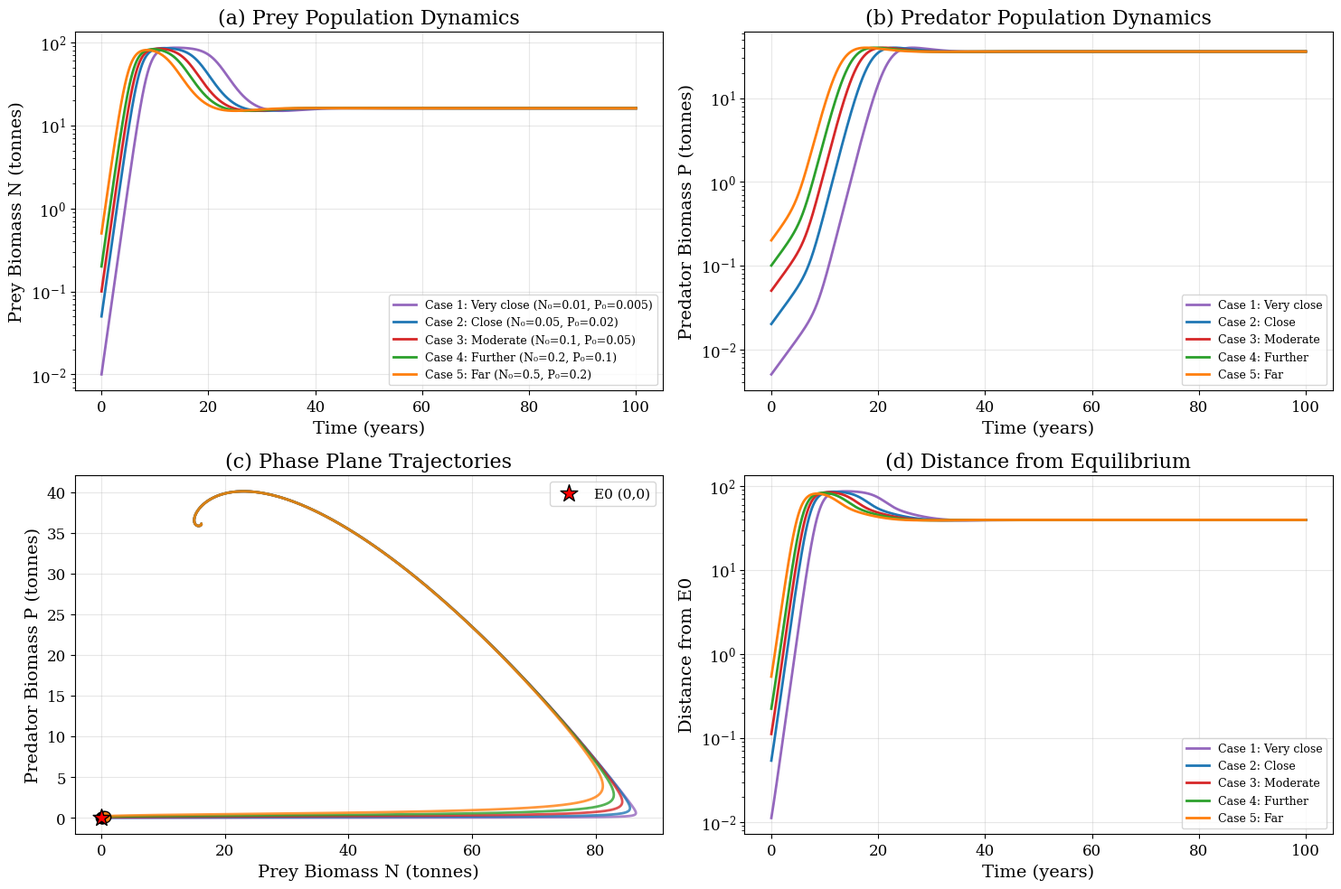
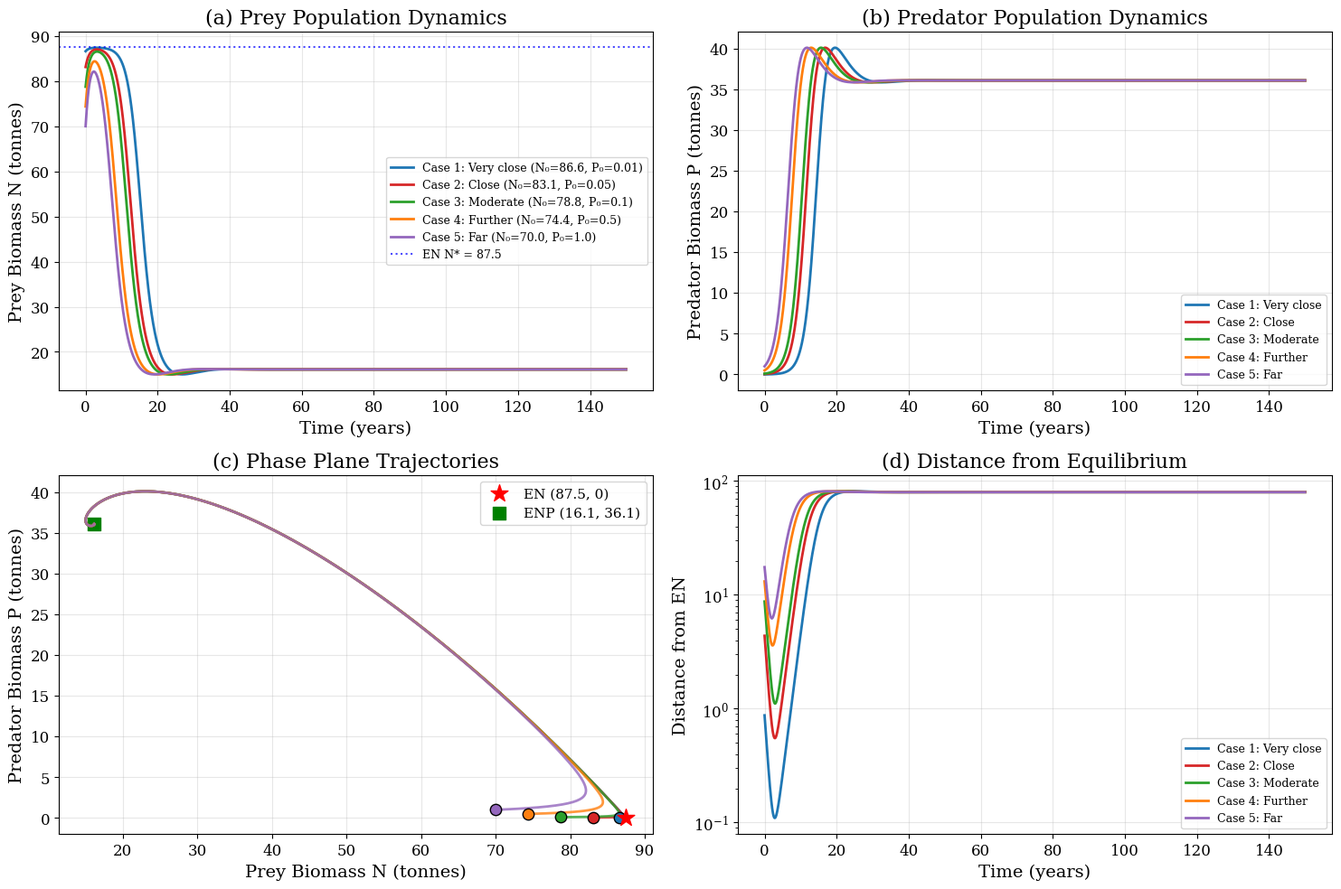
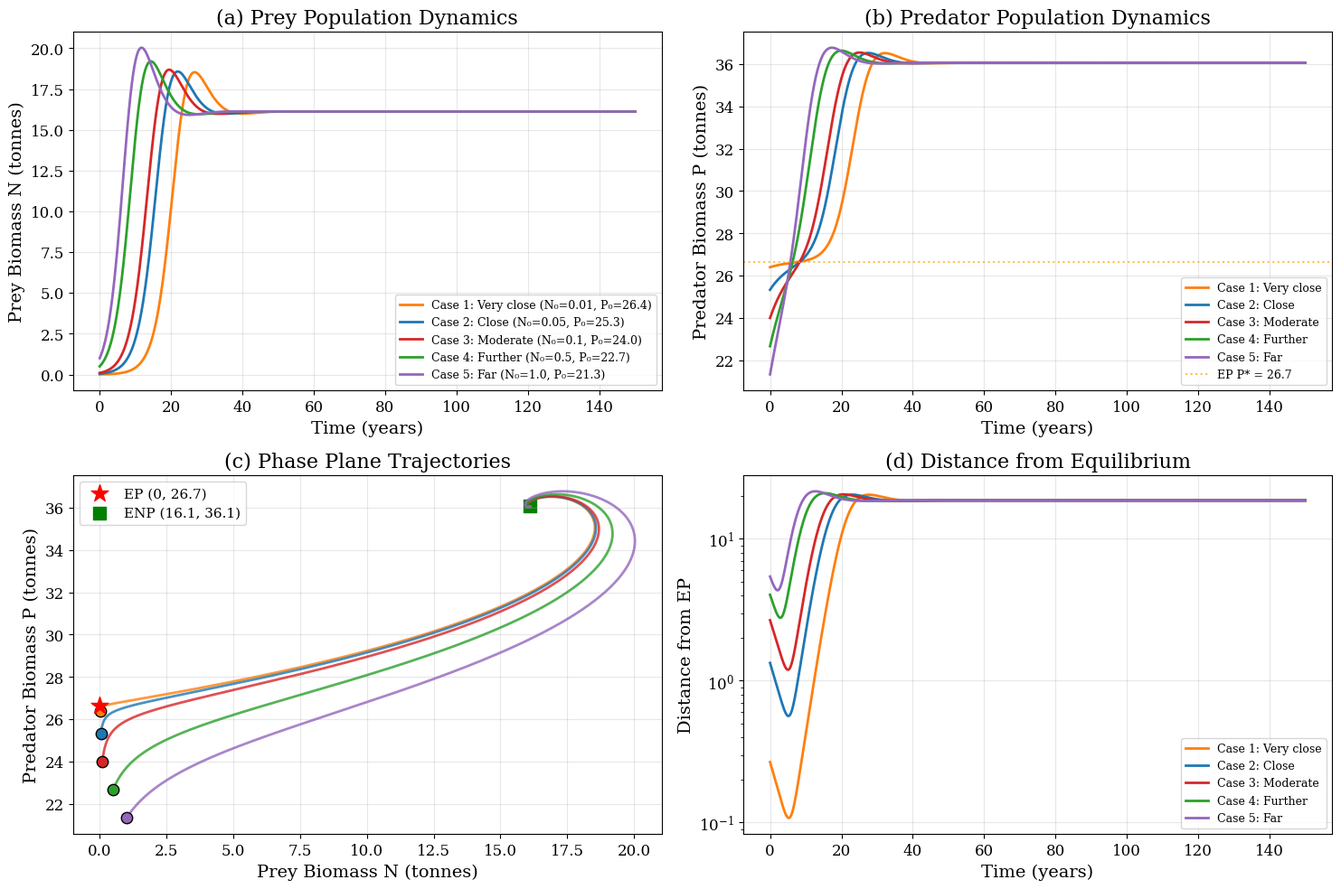
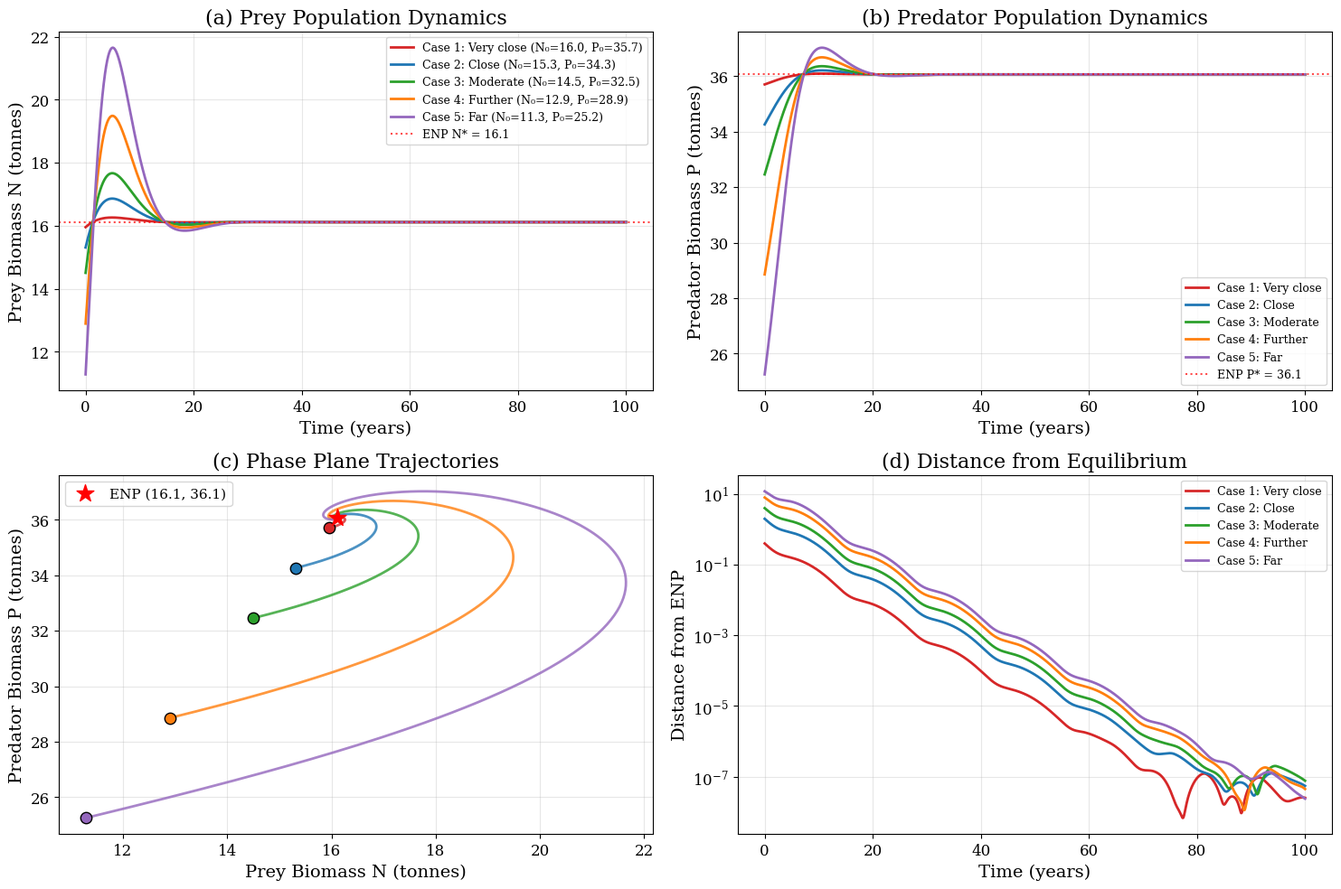
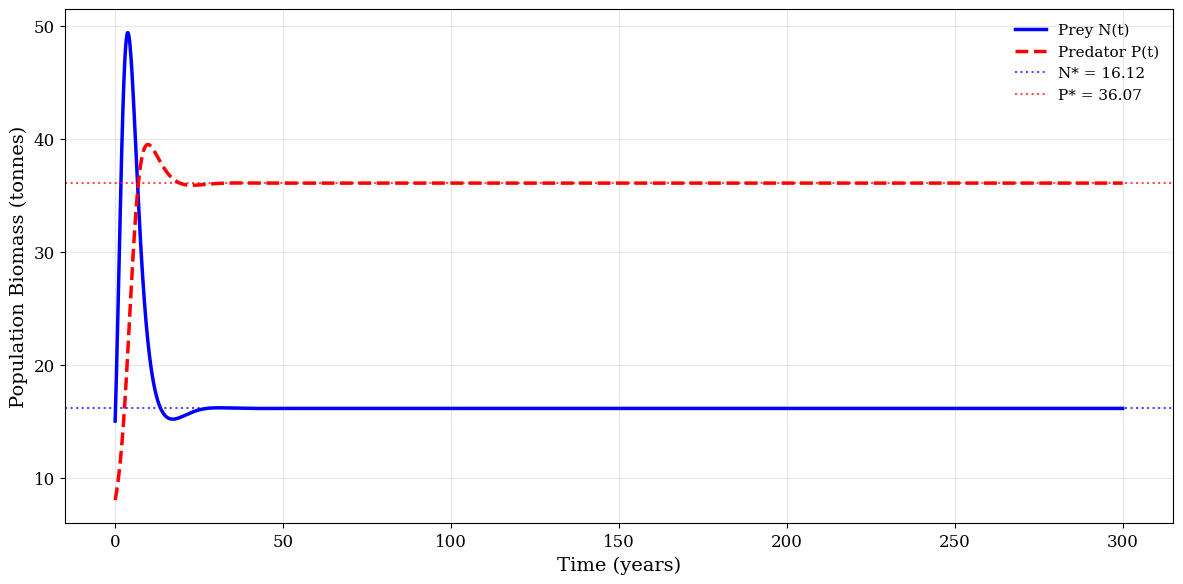
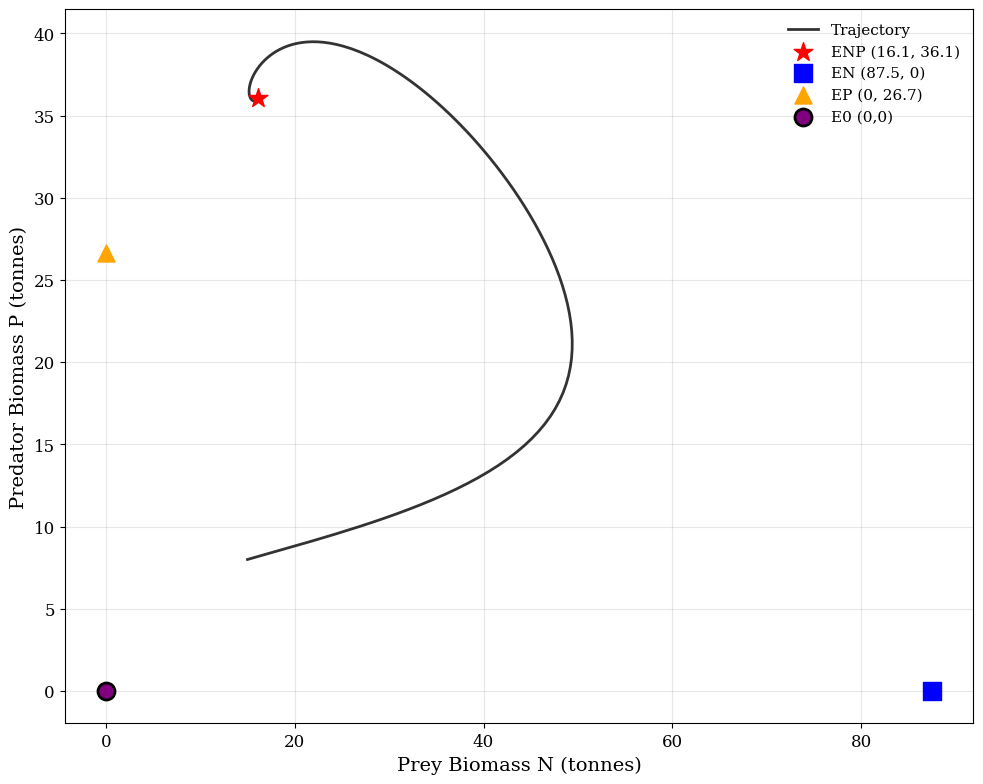
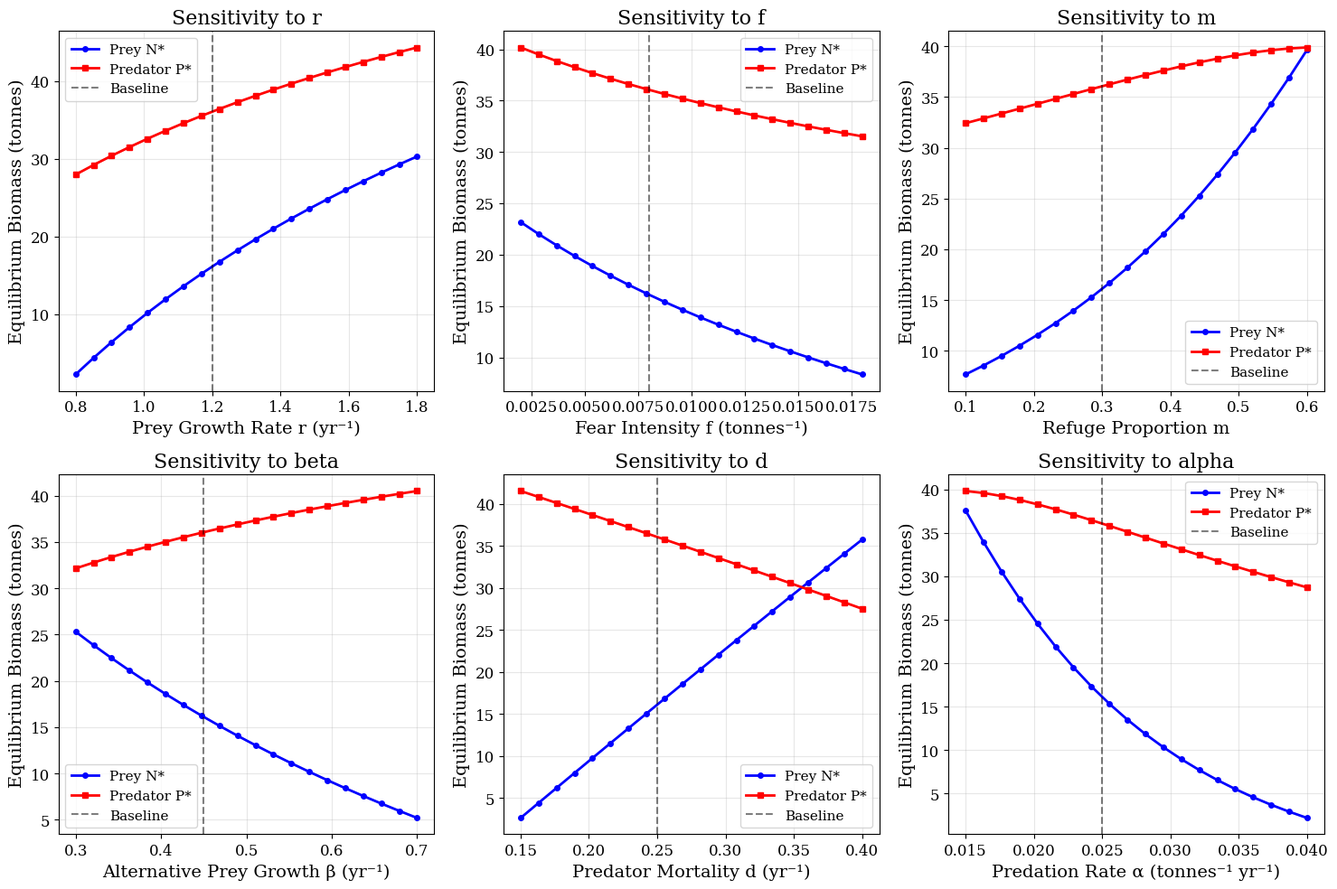
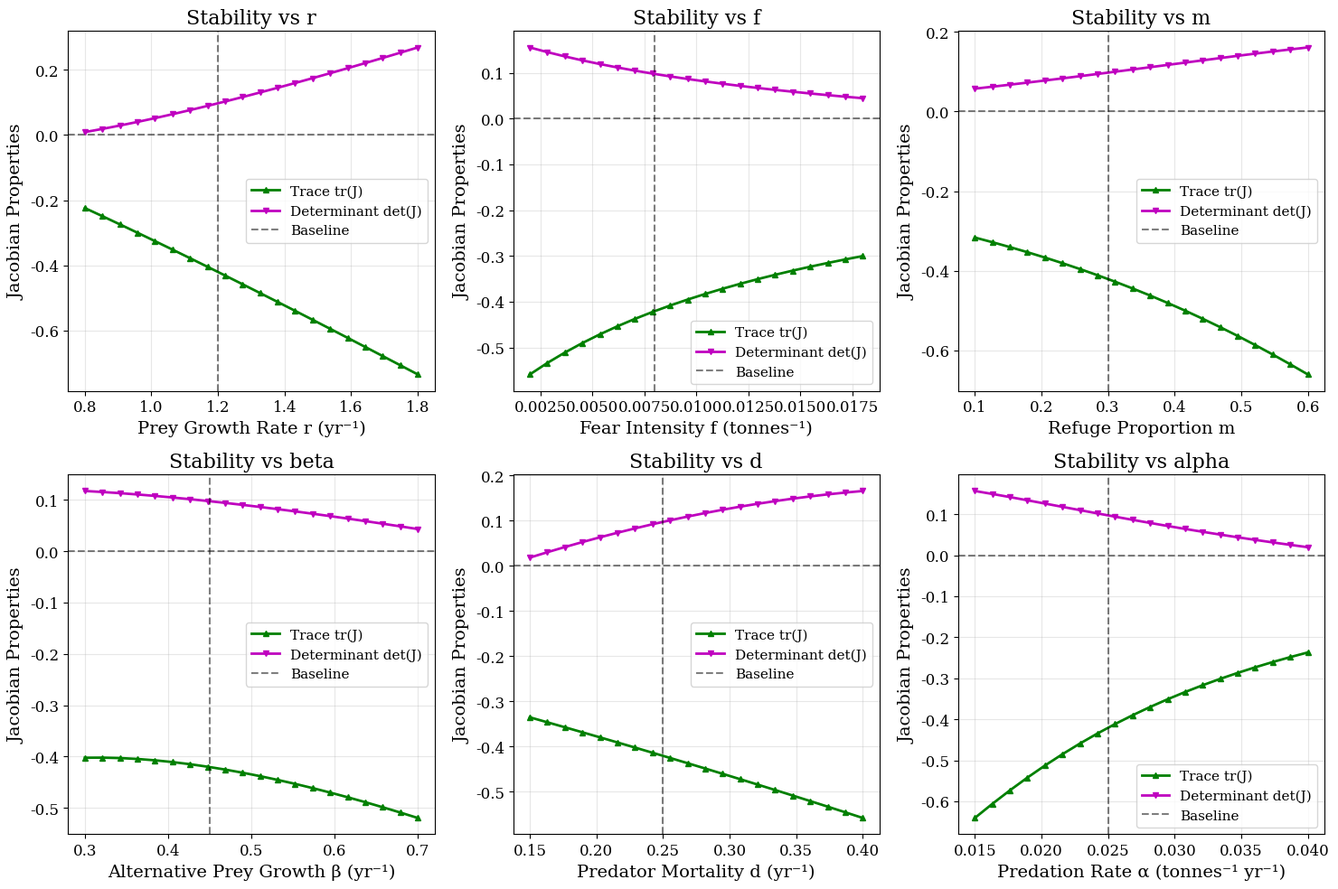

Recreate these plots in Python, in order. (Note: this script raises an exception after producing the figures.)
# =============================================================================
# COMPLETE ECOLOGICAL DYNAMICS AND STABILITY ANALYSIS
# Blackspot Seabream (N) vs Portuguese Dogfish (P)
# With FEAR effect, PREY REFUGE, and ALTERNATIVE RESOURCES
#
# This code calculates:
#   1. All 4 equilibria (E0, EN, EP, ENP)
#   2. Jacobian and stability for each equilibrium
#   3. Time series curves for EACH equilibrium point (E0, EN, EP, ENP)
#   4. Sensitivity tables for ALL parameters (Low, Medium, High values)
#   5. Phase plane and nullcline figures
#   6. Sensitivity of coexistence equilibrium to key parameters
#   7. Trace & determinant sensitivity analysis
#   8. Exports all results to Excel
# =============================================================================

import numpy as np
import matplotlib.pyplot as plt
from scipy.integrate import solve_ivp
from scipy.optimize import brentq
import pandas as pd
import warnings
warnings.filterwarnings('ignore')

# =============================================================================
# PLOT STYLE SETTINGS
# =============================================================================
plt.rcParams.update({
    "font.family": "serif",
    "font.size": 12,
    "axes.labelsize": 14,
    "axes.titlesize": 16,
    "legend.fontsize": 11,
    "figure.dpi": 150,
    "savefig.dpi": 300,
    "savefig.bbox": "tight"
})

# Color schemes
COLORS = {
    'prey': '#1f77b4',
    'predator': '#d62728',
    'null_prey': '#2ca02c',
    'null_pred': '#ff7f0e',
    'E0': '#9467bd',
    'EN': '#1f77b4',
    'EP': '#ff7f0e',
    'ENP': '#d62728',
    'trajectory': 'black'
}

print("=" * 80)
print("COMPLETE ECOLOGICAL ANALYSIS")
print("Blackspot Seabream (N) vs Portuguese Dogfish (P)")
print("=" * 80)

# =============================================================================
# SECTION 1: MODEL DEFINITION
# =============================================================================
def model_equations(t, state, params):
    """
    dN/dt = rN/(1+fP)*(1-N/K) - α(1-m)NP - γN
    dP/dt = eα(1-m)NP + βP(1-P/Kp) - dP
    """
    N, P = state
    N = max(N, 1e-8)
    P = max(P, 1e-8)

    r = params['r']; K = params['K']; f = params['f']
    alpha = params['alpha']; m = params['m']; gamma = params['gamma']
    e = params['e']; beta = params['beta']; Kp = params['Kp']; d = params['d']

    A = alpha * (1 - m)
    fear_term = 1 / (1 + f * P)

    dNdt = r * N * fear_term * (1 - N/K) - A * N * P - gamma * N
    dPdt = e * A * N * P + beta * P * (1 - P/Kp) - d * P

    return [dNdt, dPdt]

# =============================================================================
# SECTION 2: BASELINE PARAMETERS (YOUR VALUES)
# =============================================================================
baseline_params = {
    'r': 1.2,           # Prey growth rate (yr⁻¹)
    'K': 100.0,         # Prey carrying capacity (tonnes)
    'gamma': 0.15,      # Prey background mortality (yr⁻¹)
    'alpha': 0.025,     # Predation rate (tonnes⁻¹ yr⁻¹)
    'm': 0.3,           # Refuge proportion
    'f': 0.008,         # Fear intensity (tonnes⁻¹)
    'e': 0.25,          # Conversion efficiency
    'beta': 0.45,       # Alternative prey growth rate (yr⁻¹)
    'Kp': 60.0,         # Alternative prey carrying capacity (tonnes)
    'd': 0.25           # Predator mortality (yr⁻¹)
}

print("\n" + "-" * 50)
print("BASELINE PARAMETERS (YOUR VALUES)")
print("-" * 50)
for key, val in baseline_params.items():
    print(f"   {key:8s} = {val}")

# =============================================================================
# SECTION 3: PARAMETER SETS (LOW, MEDIUM, HIGH) - USING YOUR VALUES AS MEDIUM
# =============================================================================
parameter_sets = {
    'r': {'Low': 0.9, 'Medium': 1.2, 'High': 1.6, 'label': 'Prey Growth Rate r'},
    'K': {'Low': 70, 'Medium': 100, 'High': 130, 'label': 'Prey Carrying Capacity K'},
    'gamma': {'Low': 0.08, 'Medium': 0.15, 'High': 0.25, 'label': 'Prey Mortality γ'},
    'alpha': {'Low': 0.015, 'Medium': 0.025, 'High': 0.035, 'label': 'Predation Rate α'},
    'm': {'Low': 0.15, 'Medium': 0.30, 'High': 0.50, 'label': 'Refuge Proportion m'},
    'f': {'Low': 0.003, 'Medium': 0.008, 'High': 0.015, 'label': 'Fear Intensity f'},
    'e': {'Low': 0.15, 'Medium': 0.25, 'High': 0.40, 'label': 'Conversion Efficiency e'},
    'beta': {'Low': 0.30, 'Medium': 0.45, 'High': 0.60, 'label': 'Alt Prey Growth β'},
    'Kp': {'Low': 40, 'Medium': 60, 'High': 80, 'label': 'Alt Prey Carrying Capacity Kp'},
    'd': {'Low': 0.18, 'Medium': 0.25, 'High': 0.35, 'label': 'Predator Mortality d'}
}

# =============================================================================
# SECTION 4: EQUILIBRIUM CALCULATIONS
# =============================================================================
def compute_E0():
    """Trivial equilibrium (0,0)"""
    return np.array([0.0, 0.0])

def compute_EN(params):
    """Prey-only equilibrium (N0, 0)"""
    r = params['r']; K = params['K']; gamma = params['gamma']
    if r > gamma:
        N0 = K * (1 - gamma/r)
        return np.array([N0, 0.0])
    return None

def compute_EP(params):
    """Predator-only equilibrium (0, P0)"""
    beta = params['beta']; Kp = params['Kp']; d = params['d']
    if beta > d:
        P0 = Kp * (1 - d/beta)
        return np.array([0.0, P0])
    return None

def compute_ENP(params):
    """
    Coexistence equilibrium (N*, P*)
    Solves: A P^2 + (B+D) P + C = 0
    """
    r = params['r']; K = params['K']; f = params['f']
    alpha = params['alpha']; m = params['m']; gamma = params['gamma']
    e = params['e']; beta = params['beta']; Kp = params['Kp']; d = params['d']

    A_coef = e * K * f * alpha**2 * (1-m)**2
    B_coef = e * K * alpha * (1-m) * (alpha*(1-m) + f*gamma)
    C_coef = r * (d - beta) - e * alpha * (1-m) * K * (r - gamma)
    D_coef = r * beta / Kp

    a_quad = A_coef
    b_quad = B_coef + D_coef
    c_quad = C_coef

    if a_quad == 0 or np.isnan(a_quad):
        return None

    discriminant = b_quad**2 - 4 * a_quad * c_quad

    if discriminant < 0:
        return None

    P_star = (-b_quad + np.sqrt(discriminant)) / (2 * a_quad)
    if P_star <= 0:
        P_star = (-b_quad - np.sqrt(discriminant)) / (2 * a_quad)

    if P_star <= 0:
        return None

    denominator = e * alpha * (1-m)
    if denominator <= 0:
        return None

    N_star = (d - beta + (beta/Kp) * P_star) / denominator

    if N_star <= 0 or N_star > K * 1.2:
        return None

    return np.array([N_star, P_star])

# =============================================================================
# SECTION 5: JACOBIAN AND STABILITY ANALYSIS
# =============================================================================
def jacobian_matrix(N, P, params):
    """Full Jacobian matrix"""
    r = params['r']; K = params['K']; f = params['f']
    alpha = params['alpha']; m = params['m']; gamma = params['gamma']
    e = params['e']; beta = params['beta']; Kp = params['Kp']; d = params['d']

    A = alpha * (1 - m)
    fear_factor = 1 + f * P

    J11 = r / fear_factor * (1 - 2*N/K) - A * P - gamma
    J12 = -r * f * N / (fear_factor**2) * (1 - N/K) - A * N
    J21 = e * A * P
    J22 = e * A * N + beta * (1 - 2*P/Kp) - d

    return np.array([[J11, J12], [J21, J22]])

def stability_analysis(N, P, params, label=""):
    """Compute and return stability properties"""
    J = jacobian_matrix(N, P, params)
    trace = np.trace(J)
    det = np.linalg.det(J)
    eigenvalues = np.linalg.eigvals(J)

    if trace < 0 and det > 0:
        if trace**2 - 4*det < 0:
            classification = "Stable Focus"
        else:
            classification = "Stable Node"
    elif trace > 0 and det > 0:
        classification = "Unstable Node"
    elif det < 0:
        classification = "Saddle (Unstable)"
    else:
        classification = "Center/Bifurcation"

    return {
        'equilibrium': label,
        'N': N,
        'P': P,
        'trace': trace,
        'det': det,
        'λ1': eigenvalues[0],
        'λ2': eigenvalues[1],
        'classification': classification,
        'stable': (trace < 0 and det > 0)
    }

# =============================================================================
# SECTION 6: COMPUTE ALL EQUILIBRIA FOR BASELINE
# =============================================================================
E0 = compute_E0()
EN = compute_EN(baseline_params)
EP = compute_EP(baseline_params)
ENP = compute_ENP(baseline_params)

print("\n" + "=" * 60)
print("EQUILIBRIUM POINTS (YOUR PARAMETER VALUES)")
print("=" * 60)
print(f"E0 (Trivial):              ({E0[0]:.4f}, {E0[1]:.4f})")
if EN is not None:
    print(f"EN (Prey-only):            ({EN[0]:.4f}, {EN[1]:.4f})")
else:
    print("EN: Not feasible (r <= gamma)")
if EP is not None:
    print(f"EP (Predator-only):        ({EP[0]:.4f}, {EP[1]:.4f})")
else:
    print("EP: Not feasible (beta <= d)")
if ENP is not None:
    print(f"ENP (Coexistence):         ({ENP[0]:.4f}, {ENP[1]:.4f})")
else:
    print("ENP: Not feasible")

# =============================================================================
# SECTION 7: STABILITY ANALYSIS FOR EACH EQUILIBRIUM
# =============================================================================
print("\n" + "=" * 60)
print("STABILITY ANALYSIS (YOUR PARAMETER VALUES)")
print("=" * 60)

stability_results = []

if E0 is not None:
    result = stability_analysis(E0[0], E0[1], baseline_params, "E0")
    stability_results.append(result)
    print(f"\nE0 (0, 0):")
    print(f"  Trace = {result['trace']:.6f}, Det = {result['det']:.6f}")
    print(f"  Eigenvalues: λ1 = {result['λ1']:.6f}, λ2 = {result['λ2']:.6f}")
    print(f"  Classification: {result['classification']}")

if EN is not None:
    result = stability_analysis(EN[0], EN[1], baseline_params, "EN")
    stability_results.append(result)
    print(f"\nEN ({EN[0]:.4f}, 0):")
    print(f"  Trace = {result['trace']:.6f}, Det = {result['det']:.6f}")
    print(f"  Eigenvalues: λ1 = {result['λ1']:.6f}, λ2 = {result['λ2']:.6f}")
    print(f"  Classification: {result['classification']}")

if EP is not None:
    result = stability_analysis(EP[0], EP[1], baseline_params, "EP")
    stability_results.append(result)
    print(f"\nEP (0, {EP[1]:.4f}):")
    print(f"  Trace = {result['trace']:.6f}, Det = {result['det']:.6f}")
    print(f"  Eigenvalues: λ1 = {result['λ1']:.6f}, λ2 = {result['λ2']:.6f}")
    print(f"  Classification: {result['classification']}")

if ENP is not None:
    result = stability_analysis(ENP[0], ENP[1], baseline_params, "ENP")
    stability_results.append(result)
    print(f"\nENP ({ENP[0]:.4f}, {ENP[1]:.4f}):")
    print(f"  Trace = {result['trace']:.6f}, Det = {result['det']:.6f}")
    print(f"  Eigenvalues: λ1 = {result['λ1']:.6f}, λ2 = {result['λ2']:.6f}")
    print(f"  Classification: {result['classification']}")

# =============================================================================
# SECTION 8: SIMULATION FUNCTION
# =============================================================================
def simulate(params, t_span, initial_state, t_eval):
    """Run numerical integration"""
    sol = solve_ivp(
        lambda t, y: model_equations(t, y, params),
        t_span, initial_state, t_eval=t_eval,
        method='RK45', rtol=1e-8, atol=1e-10
    )
    return sol.t, sol.y[0], sol.y[1]

# =============================================================================
# FIGURE 1A: E0 (TRIVIAL EQUILIBRIUM) TIME SERIES CURVES (NO MAIN TITLE)
# =============================================================================
print("\n" + "=" * 60)
print("FIGURE 1A: Simulating E0 (Trivial Equilibrium) Dynamics")
print("=" * 60)

e0_initial_conditions = [
    {'name': 'Case 1: Very close', 'N0': 0.01, 'P0': 0.005, 'color': '#9467bd'},
    {'name': 'Case 2: Close', 'N0': 0.05, 'P0': 0.02, 'color': '#1f77b4'},
    {'name': 'Case 3: Moderate', 'N0': 0.1, 'P0': 0.05, 'color': '#d62728'},
    {'name': 'Case 4: Further', 'N0': 0.2, 'P0': 0.1, 'color': '#2ca02c'},
    {'name': 'Case 5: Far', 'N0': 0.5, 'P0': 0.2, 'color': '#ff7f0e'},
]

t_span_e0 = (0, 100)
t_eval_e0 = np.linspace(0, 100, 2000)

fig, axes = plt.subplots(2, 2, figsize=(15, 10))

ax1 = axes[0, 0]
for ic in e0_initial_conditions:
    t_sim, N_sim, P_sim = simulate(baseline_params, t_span_e0, [ic['N0'], ic['P0']], t_eval_e0)
    ax1.plot(t_sim, N_sim, color=ic['color'], linewidth=2, label=f"{ic['name']} (N₀={ic['N0']}, P₀={ic['P0']})")
ax1.set_xlabel('Time (years)')
ax1.set_ylabel('Prey Biomass N (tonnes)')
ax1.set_title('(a) Prey Population Dynamics')
ax1.legend(loc='best', fontsize=9)
ax1.grid(True, alpha=0.3)
ax1.set_yscale('log')

ax2 = axes[0, 1]
for ic in e0_initial_conditions:
    t_sim, N_sim, P_sim = simulate(baseline_params, t_span_e0, [ic['N0'], ic['P0']], t_eval_e0)
    ax2.plot(t_sim, P_sim, color=ic['color'], linewidth=2, label=ic['name'])
ax2.set_xlabel('Time (years)')
ax2.set_ylabel('Predator Biomass P (tonnes)')
ax2.set_title('(b) Predator Population Dynamics')
ax2.legend(loc='best', fontsize=9)
ax2.grid(True, alpha=0.3)
ax2.set_yscale('log')

ax3 = axes[1, 0]
for ic in e0_initial_conditions:
    t_sim, N_sim, P_sim = simulate(baseline_params, t_span_e0, [ic['N0'], ic['P0']], t_eval_e0)
    ax3.plot(N_sim, P_sim, color=ic['color'], linewidth=2, alpha=0.8)
    ax3.scatter(ic['N0'], ic['P0'], color=ic['color'], s=80, zorder=5, edgecolors='black')
ax3.scatter(0, 0, color='red', s=200, marker='*', zorder=10, label='E0 (0,0)', edgecolors='black')
ax3.set_xlabel('Prey Biomass N (tonnes)')
ax3.set_ylabel('Predator Biomass P (tonnes)')
ax3.set_title('(c) Phase Plane Trajectories')
ax3.legend(loc='best')
ax3.grid(True, alpha=0.3)

ax4 = axes[1, 1]
for ic in e0_initial_conditions:
    t_sim, N_sim, P_sim = simulate(baseline_params, t_span_e0, [ic['N0'], ic['P0']], t_eval_e0)
    distance = np.sqrt(N_sim**2 + P_sim**2)
    ax4.plot(t_sim, distance, color=ic['color'], linewidth=2, label=ic['name'])
ax4.set_xlabel('Time (years)')
ax4.set_ylabel('Distance from E0')
ax4.set_title('(d) Distance from Equilibrium')
ax4.legend(loc='best', fontsize=9)
ax4.grid(True, alpha=0.3)
ax4.set_yscale('log')

plt.tight_layout()
plt.savefig("figure1a_e0_timeseries.png", dpi=300)
plt.show()
print("✅ Figure 1A saved: figure1a_e0_timeseries.png")

# =============================================================================
# FIGURE 1B: EN (PREY-ONLY EQUILIBRIUM) TIME SERIES CURVES (NO MAIN TITLE)
# =============================================================================
print("\n" + "=" * 60)
print("FIGURE 1B: Simulating EN (Prey-Only Equilibrium) Dynamics")
print("=" * 60)

N0_val = EN[0] if EN is not None else 87.5

en_initial_conditions = [
    {'name': 'Case 1: Very close', 'N0': N0_val * 0.99, 'P0': 0.01, 'color': '#1f77b4'},
    {'name': 'Case 2: Close', 'N0': N0_val * 0.95, 'P0': 0.05, 'color': '#d62728'},
    {'name': 'Case 3: Moderate', 'N0': N0_val * 0.90, 'P0': 0.10, 'color': '#2ca02c'},
    {'name': 'Case 4: Further', 'N0': N0_val * 0.85, 'P0': 0.50, 'color': '#ff7f0e'},
    {'name': 'Case 5: Far', 'N0': N0_val * 0.80, 'P0': 1.00, 'color': '#9467bd'},
]

t_span_en = (0, 150)
t_eval_en = np.linspace(0, 150, 2000)

fig, axes = plt.subplots(2, 2, figsize=(15, 10))

ax1 = axes[0, 0]
for ic in en_initial_conditions:
    t_sim, N_sim, P_sim = simulate(baseline_params, t_span_en, [ic['N0'], ic['P0']], t_eval_en)
    ax1.plot(t_sim, N_sim, color=ic['color'], linewidth=2, label=f"{ic['name']} (N₀={ic['N0']:.1f}, P₀={ic['P0']})")
ax1.axhline(N0_val, color='blue', linestyle=':', alpha=0.7, label=f'EN N* = {N0_val:.1f}')
ax1.set_xlabel('Time (years)')
ax1.set_ylabel('Prey Biomass N (tonnes)')
ax1.set_title('(a) Prey Population Dynamics')
ax1.legend(loc='best', fontsize=9)
ax1.grid(True, alpha=0.3)

ax2 = axes[0, 1]
for ic in en_initial_conditions:
    t_sim, N_sim, P_sim = simulate(baseline_params, t_span_en, [ic['N0'], ic['P0']], t_eval_en)
    ax2.plot(t_sim, P_sim, color=ic['color'], linewidth=2, label=ic['name'])
ax2.set_xlabel('Time (years)')
ax2.set_ylabel('Predator Biomass P (tonnes)')
ax2.set_title('(b) Predator Population Dynamics')
ax2.legend(loc='best', fontsize=9)
ax2.grid(True, alpha=0.3)

ax3 = axes[1, 0]
for ic in en_initial_conditions:
    t_sim, N_sim, P_sim = simulate(baseline_params, t_span_en, [ic['N0'], ic['P0']], t_eval_en)
    ax3.plot(N_sim, P_sim, color=ic['color'], linewidth=2, alpha=0.8)
    ax3.scatter(ic['N0'], ic['P0'], color=ic['color'], s=80, zorder=5, edgecolors='black')
ax3.scatter(N0_val, 0, color='red', s=200, marker='*', zorder=10, label=f'EN ({N0_val:.1f}, 0)')
if ENP is not None:
    ax3.scatter(ENP[0], ENP[1], color='green', s=100, marker='s', label=f'ENP ({ENP[0]:.1f}, {ENP[1]:.1f})')
ax3.set_xlabel('Prey Biomass N (tonnes)')
ax3.set_ylabel('Predator Biomass P (tonnes)')
ax3.set_title('(c) Phase Plane Trajectories')
ax3.legend(loc='best')
ax3.grid(True, alpha=0.3)

ax4 = axes[1, 1]
for ic in en_initial_conditions:
    t_sim, N_sim, P_sim = simulate(baseline_params, t_span_en, [ic['N0'], ic['P0']], t_eval_en)
    distance = np.sqrt((N_sim - N0_val)**2 + P_sim**2)
    ax4.plot(t_sim, distance, color=ic['color'], linewidth=2, label=ic['name'])
ax4.set_xlabel('Time (years)')
ax4.set_ylabel('Distance from EN')
ax4.set_title('(d) Distance from Equilibrium')
ax4.legend(loc='best', fontsize=9)
ax4.grid(True, alpha=0.3)
ax4.set_yscale('log')

plt.tight_layout()
plt.savefig("figure1b_en_timeseries.png", dpi=300)
plt.show()
print("✅ Figure 1B saved: figure1b_en_timeseries.png")

# =============================================================================
# FIGURE 1C: EP (PREDATOR-ONLY EQUILIBRIUM) TIME SERIES CURVES (NO MAIN TITLE)
# =============================================================================
print("\n" + "=" * 60)
print("FIGURE 1C: Simulating EP (Predator-Only Equilibrium) Dynamics")
print("=" * 60)

P0_val = EP[1] if EP is not None else 26.67

ep_initial_conditions = [
    {'name': 'Case 1: Very close', 'N0': 0.01, 'P0': P0_val * 0.99, 'color': '#ff7f0e'},
    {'name': 'Case 2: Close', 'N0': 0.05, 'P0': P0_val * 0.95, 'color': '#1f77b4'},
    {'name': 'Case 3: Moderate', 'N0': 0.10, 'P0': P0_val * 0.90, 'color': '#d62728'},
    {'name': 'Case 4: Further', 'N0': 0.50, 'P0': P0_val * 0.85, 'color': '#2ca02c'},
    {'name': 'Case 5: Far', 'N0': 1.00, 'P0': P0_val * 0.80, 'color': '#9467bd'},
]

t_span_ep = (0, 150)
t_eval_ep = np.linspace(0, 150, 2000)

fig, axes = plt.subplots(2, 2, figsize=(15, 10))

ax1 = axes[0, 0]
for ic in ep_initial_conditions:
    t_sim, N_sim, P_sim = simulate(baseline_params, t_span_ep, [ic['N0'], ic['P0']], t_eval_ep)
    ax1.plot(t_sim, N_sim, color=ic['color'], linewidth=2, label=f"{ic['name']} (N₀={ic['N0']}, P₀={ic['P0']:.1f})")
ax1.set_xlabel('Time (years)')
ax1.set_ylabel('Prey Biomass N (tonnes)')
ax1.set_title('(a) Prey Population Dynamics')
ax1.legend(loc='best', fontsize=9)
ax1.grid(True, alpha=0.3)

ax2 = axes[0, 1]
for ic in ep_initial_conditions:
    t_sim, N_sim, P_sim = simulate(baseline_params, t_span_ep, [ic['N0'], ic['P0']], t_eval_ep)
    ax2.plot(t_sim, P_sim, color=ic['color'], linewidth=2, label=ic['name'])
ax2.axhline(P0_val, color='orange', linestyle=':', alpha=0.7, label=f'EP P* = {P0_val:.1f}')
ax2.set_xlabel('Time (years)')
ax2.set_ylabel('Predator Biomass P (tonnes)')
ax2.set_title('(b) Predator Population Dynamics')
ax2.legend(loc='best', fontsize=9)
ax2.grid(True, alpha=0.3)

ax3 = axes[1, 0]
for ic in ep_initial_conditions:
    t_sim, N_sim, P_sim = simulate(baseline_params, t_span_ep, [ic['N0'], ic['P0']], t_eval_ep)
    ax3.plot(N_sim, P_sim, color=ic['color'], linewidth=2, alpha=0.8)
    ax3.scatter(ic['N0'], ic['P0'], color=ic['color'], s=80, zorder=5, edgecolors='black')
ax3.scatter(0, P0_val, color='red', s=200, marker='*', zorder=10, label=f'EP (0, {P0_val:.1f})')
if ENP is not None:
    ax3.scatter(ENP[0], ENP[1], color='green', s=100, marker='s', label=f'ENP ({ENP[0]:.1f}, {ENP[1]:.1f})')
ax3.set_xlabel('Prey Biomass N (tonnes)')
ax3.set_ylabel('Predator Biomass P (tonnes)')
ax3.set_title('(c) Phase Plane Trajectories')
ax3.legend(loc='best')
ax3.grid(True, alpha=0.3)

ax4 = axes[1, 1]
for ic in ep_initial_conditions:
    t_sim, N_sim, P_sim = simulate(baseline_params, t_span_ep, [ic['N0'], ic['P0']], t_eval_ep)
    distance = np.sqrt(N_sim**2 + (P_sim - P0_val)**2)
    ax4.plot(t_sim, distance, color=ic['color'], linewidth=2, label=ic['name'])
ax4.set_xlabel('Time (years)')
ax4.set_ylabel('Distance from EP')
ax4.set_title('(d) Distance from Equilibrium')
ax4.legend(loc='best', fontsize=9)
ax4.grid(True, alpha=0.3)
ax4.set_yscale('log')

plt.tight_layout()
plt.savefig("figure1c_ep_timeseries.png", dpi=300)
plt.show()
print("✅ Figure 1C saved: figure1c_ep_timeseries.png")

# =============================================================================
# FIGURE 1D: ENP (COEXISTENCE EQUILIBRIUM) TIME SERIES CURVES (NO MAIN TITLE)
# =============================================================================
print("\n" + "=" * 60)
print("FIGURE 1D: Simulating ENP (Coexistence Equilibrium) Dynamics")
print("=" * 60)

if ENP is not None:
    N_star_val, P_star_val = ENP[0], ENP[1]

    enp_initial_conditions = [
        {'name': 'Case 1: Very close', 'N0': N_star_val * 0.99, 'P0': P_star_val * 0.99, 'color': '#d62728'},
        {'name': 'Case 2: Close', 'N0': N_star_val * 0.95, 'P0': P_star_val * 0.95, 'color': '#1f77b4'},
        {'name': 'Case 3: Moderate', 'N0': N_star_val * 0.90, 'P0': P_star_val * 0.90, 'color': '#2ca02c'},
        {'name': 'Case 4: Further', 'N0': N_star_val * 0.80, 'P0': P_star_val * 0.80, 'color': '#ff7f0e'},
        {'name': 'Case 5: Far', 'N0': N_star_val * 0.70, 'P0': P_star_val * 0.70, 'color': '#9467bd'},
    ]

    t_span_enp = (0, 100)
    t_eval_enp = np.linspace(0, 100, 2000)

    fig, axes = plt.subplots(2, 2, figsize=(15, 10))

    ax1 = axes[0, 0]
    for ic in enp_initial_conditions:
        t_sim, N_sim, P_sim = simulate(baseline_params, t_span_enp, [ic['N0'], ic['P0']], t_eval_enp)
        ax1.plot(t_sim, N_sim, color=ic['color'], linewidth=2, label=f"{ic['name']} (N₀={ic['N0']:.1f}, P₀={ic['P0']:.1f})")
    ax1.axhline(N_star_val, color='red', linestyle=':', alpha=0.7, label=f'ENP N* = {N_star_val:.1f}')
    ax1.set_xlabel('Time (years)')
    ax1.set_ylabel('Prey Biomass N (tonnes)')
    ax1.set_title('(a) Prey Population Dynamics')
    ax1.legend(loc='best', fontsize=9)
    ax1.grid(True, alpha=0.3)

    ax2 = axes[0, 1]
    for ic in enp_initial_conditions:
        t_sim, N_sim, P_sim = simulate(baseline_params, t_span_enp, [ic['N0'], ic['P0']], t_eval_enp)
        ax2.plot(t_sim, P_sim, color=ic['color'], linewidth=2, label=ic['name'])
    ax2.axhline(P_star_val, color='red', linestyle=':', alpha=0.7, label=f'ENP P* = {P_star_val:.1f}')
    ax2.set_xlabel('Time (years)')
    ax2.set_ylabel('Predator Biomass P (tonnes)')
    ax2.set_title('(b) Predator Population Dynamics')
    ax2.legend(loc='best', fontsize=9)
    ax2.grid(True, alpha=0.3)

    ax3 = axes[1, 0]
    for ic in enp_initial_conditions:
        t_sim, N_sim, P_sim = simulate(baseline_params, t_span_enp, [ic['N0'], ic['P0']], t_eval_enp)
        ax3.plot(N_sim, P_sim, color=ic['color'], linewidth=2, alpha=0.8)
        ax3.scatter(ic['N0'], ic['P0'], color=ic['color'], s=80, zorder=5, edgecolors='black')
    ax3.scatter(N_star_val, P_star_val, color='red', s=200, marker='*', zorder=10, label=f'ENP ({N_star_val:.1f}, {P_star_val:.1f})')
    ax3.set_xlabel('Prey Biomass N (tonnes)')
    ax3.set_ylabel('Predator Biomass P (tonnes)')
    ax3.set_title('(c) Phase Plane Trajectories')
    ax3.legend(loc='best')
    ax3.grid(True, alpha=0.3)

    ax4 = axes[1, 1]
    for ic in enp_initial_conditions:
        t_sim, N_sim, P_sim = simulate(baseline_params, t_span_enp, [ic['N0'], ic['P0']], t_eval_enp)
        distance = np.sqrt((N_sim - N_star_val)**2 + (P_sim - P_star_val)**2)
        ax4.plot(t_sim, distance, color=ic['color'], linewidth=2, label=ic['name'])
    ax4.set_xlabel('Time (years)')
    ax4.set_ylabel('Distance from ENP')
    ax4.set_title('(d) Distance from Equilibrium')
    ax4.legend(loc='best', fontsize=9)
    ax4.grid(True, alpha=0.3)
    ax4.set_yscale('log')

    plt.tight_layout()
    plt.savefig("figure1d_enp_timeseries.png", dpi=300)
    plt.show()
    print("✅ Figure 1D saved: figure1d_enp_timeseries.png")

# =============================================================================
# SECTION 9: BASELINE SIMULATION AND FIGURE 2 (NO MAIN TITLE)
# =============================================================================
print("\n" + "=" * 60)
print("BASELINE SIMULATION")
print("=" * 60)

t_span = (0, 300)
t_eval = np.linspace(0, 300, 3000)
initial_state = [15.0, 8.0]

sol = solve_ivp(
    lambda t, y: model_equations(t, y, baseline_params),
    t_span, initial_state, t_eval=t_eval,
    method='RK45', rtol=1e-8, atol=1e-10
)

t, N, P = sol.t, sol.y[0], sol.y[1]
print(f"Simulation completed: t ∈ [{t_span[0]}, {t_span[1]}] years")
print(f"Final state: N = {N[-1]:.2f}, P = {P[-1]:.2f}")

# Figure 2: Baseline time series (NO MAIN TITLE)
fig, ax = plt.subplots(figsize=(12, 6))
ax.plot(t, N, 'b-', linewidth=2.5, label='Prey N(t)')
ax.plot(t, P, 'r--', linewidth=2.5, label='Predator P(t)')
if ENP is not None:
    ax.axhline(ENP[0], color='b', linestyle=':', alpha=0.7, label=f'N* = {ENP[0]:.2f}')
    ax.axhline(ENP[1], color='r', linestyle=':', alpha=0.7, label=f'P* = {ENP[1]:.2f}')
ax.set_xlabel("Time (years)")
ax.set_ylabel("Population Biomass (tonnes)")
ax.legend(frameon=False)
ax.grid(True, alpha=0.3)
plt.tight_layout()
plt.savefig("figure2_timeseries.png", dpi=300)
plt.show()
print("✅ Figure 2 saved: figure2_timeseries.png")

# =============================================================================
# FIGURE 3: PHASE PLANE WITH ALL EQUILIBRIA (NO MAIN TITLE)
# =============================================================================
fig, ax = plt.subplots(figsize=(10, 8))
ax.plot(N, P, 'k-', linewidth=2, alpha=0.8, label='Trajectory')

if ENP is not None:
    ax.scatter(ENP[0], ENP[1], color='red', s=200, marker='*', zorder=5,
               label=f'ENP ({ENP[0]:.1f}, {ENP[1]:.1f})')
if EN is not None:
    ax.scatter(EN[0], EN[1], color='blue', s=150, marker='s', zorder=5,
               label=f'EN ({EN[0]:.1f}, 0)')
if EP is not None:
    ax.scatter(EP[0], EP[1], color='orange', s=150, marker='^', zorder=5,
               label=f'EP (0, {EP[1]:.1f})')
ax.scatter(E0[0], E0[1], color='purple', s=150, marker='o', zorder=5,
           label='E0 (0,0)', edgecolors='black', linewidths=2)

ax.set_xlabel("Prey Biomass N (tonnes)")
ax.set_ylabel("Predator Biomass P (tonnes)")
ax.legend(frameon=False, loc='best')
ax.grid(True, alpha=0.3)
plt.tight_layout()
plt.savefig("figure3_phase_plane.png", dpi=300)
plt.show()
print("✅ Figure 3 saved: figure3_phase_plane.png")

# =============================================================================
# FIGURE 4: SENSITIVITY OF COEXISTENCE EQUILIBRIUM (NO MAIN TITLE)
# =============================================================================
print("\n" + "=" * 60)
print("FIGURE 4: Sensitivity of Coexistence Equilibrium to Key Parameters")
print("=" * 60)

def sensitivity_analysis_2d(param_name, values, params):
    """Compute N* and P* for range of parameter values"""
    N_vals = []
    P_vals = []
    for val in values:
        p = params.copy()
        p[param_name] = val
        ENP_val = compute_ENP(p)
        if ENP_val is not None:
            N_vals.append(ENP_val[0])
            P_vals.append(ENP_val[1])
        else:
            N_vals.append(np.nan)
            P_vals.append(np.nan)
    return N_vals, P_vals

# Define ranges for sensitivity plots
sensitivity_ranges = {
    'r': np.linspace(0.8, 1.8, 20),
    'f': np.linspace(0.002, 0.018, 20),
    'm': np.linspace(0.1, 0.6, 20),
    'beta': np.linspace(0.3, 0.7, 20),
    'd': np.linspace(0.15, 0.4, 20),
    'alpha': np.linspace(0.015, 0.04, 20)
}

sensitivity_labels = {
    'r': 'Prey Growth Rate r (yr⁻¹)',
    'f': 'Fear Intensity f (tonnes⁻¹)',
    'm': 'Refuge Proportion m',
    'beta': 'Alternative Prey Growth β (yr⁻¹)',
    'd': 'Predator Mortality d (yr⁻¹)',
    'alpha': 'Predation Rate α (tonnes⁻¹ yr⁻¹)'
}

key_params = ['r', 'f', 'm', 'beta', 'd', 'alpha']
fig, axes = plt.subplots(2, 3, figsize=(15, 10))
axes = axes.flatten()

for idx, param_name in enumerate(key_params):
    values = sensitivity_ranges[param_name]
    N_vals, P_vals = sensitivity_analysis_2d(param_name, values, baseline_params)
    ax = axes[idx]
    ax.plot(values, N_vals, 'b-o', linewidth=2, markersize=4, label='Prey N*')
    ax.plot(values, P_vals, 'r-s', linewidth=2, markersize=4, label='Predator P*')
    ax.axvline(x=baseline_params[param_name], color='k', linestyle='--', alpha=0.5, label='Baseline')
    ax.set_xlabel(sensitivity_labels[param_name])
    ax.set_ylabel('Equilibrium Biomass (tonnes)')
    ax.set_title(f'Sensitivity to {param_name}')
    ax.legend(loc='best')
    ax.grid(True, alpha=0.3)

plt.tight_layout()
plt.savefig("figure4_sensitivity_coexistence.png", dpi=300)
plt.show()
print("✅ Figure 4 saved: figure4_sensitivity_coexistence.png")

# =============================================================================
# FIGURE 5: TRACE AND DETERMINANT SENSITIVITY (NO MAIN TITLE)
# =============================================================================
print("\n" + "=" * 60)
print("FIGURE 5: Trace and Determinant Sensitivity Analysis")
print("=" * 60)

def compute_stability_metrics(param_name, values, params):
    """Compute trace and determinant for range of parameter values"""
    trace_vals = []
    det_vals = []
    for val in values:
        p = params.copy()
        p[param_name] = val
        ENP_val = compute_ENP(p)
        if ENP_val is not None:
            N_s, P_s = ENP_val
            J = jacobian_matrix(N_s, P_s, p)
            trace_vals.append(np.trace(J))
            det_vals.append(np.linalg.det(J))
        else:
            trace_vals.append(np.nan)
            det_vals.append(np.nan)
    return trace_vals, det_vals

fig, axes = plt.subplots(2, 3, figsize=(15, 10))
axes = axes.flatten()

for idx, param_name in enumerate(key_params):
    values = sensitivity_ranges[param_name]
    trace_vals, det_vals = compute_stability_metrics(param_name, values, baseline_params)
    ax = axes[idx]
    ax.plot(values, trace_vals, 'g-^', linewidth=2, markersize=4, label='Trace tr(J)')
    ax.plot(values, det_vals, 'm-v', linewidth=2, markersize=4, label='Determinant det(J)')
    ax.axhline(y=0, color='k', linestyle='--', alpha=0.5)
    ax.axvline(x=baseline_params[param_name], color='k', linestyle='--', alpha=0.5, label='Baseline')
    ax.set_xlabel(sensitivity_labels[param_name])
    ax.set_ylabel('Jacobian Properties')
    ax.set_title(f'Stability vs {param_name}')
    ax.legend(loc='best')
    ax.grid(True, alpha=0.3)

plt.tight_layout()
plt.savefig("figure5_trace_det_sensitivity.png", dpi=300)
plt.show()
print("✅ Figure 5 saved: figure5_trace_det_sensitivity.png")

# =============================================================================
# SECTION 10: COMPREHENSIVE RESULTS TABLE (LOW, MEDIUM, HIGH VALUES)
# =============================================================================
print("\n" + "=" * 80)
print("COMPREHENSIVE RESULTS TABLE (LOW, MEDIUM, HIGH PARAMETER VALUES)")
print("=" * 80)

all_results = []

for param_name, param_range in parameter_sets.items():
    for level, value in param_range.items():
        if level != 'label':
            test_params = baseline_params.copy()
            test_params[param_name] = value

            EN_test = compute_EN(test_params)
            EP_test = compute_EP(test_params)
            ENP_test = compute_ENP(test_params)

            if ENP_test is not None:
                N_star, P_star = ENP_test
                J = jacobian_matrix(N_star, P_star, test_params)
                trace = np.trace(J)
                det = np.linalg.det(J)
                eigvals = np.linalg.eigvals(J)
                stable = (trace < 0 and det > 0)

                if trace < 0 and det > 0:
                    if trace**2 - 4*det < 0:
                        stability_type = "Stable Focus"
                    else:
                        stability_type = "Stable Node"
                elif det < 0:
                    stability_type = "Saddle"
                else:
                    stability_type = "Unstable"
            else:
                N_star = np.nan
                P_star = np.nan
                trace = np.nan
                det = np.nan
                eigvals = [np.nan, np.nan]
                stable = False
                stability_type = "No coexistence"

            all_results.append({
                'Parameter': param_range['label'],
                'Level': level,
                'Value': value,
                'EN_N*': EN_test[0] if EN_test is not None else np.nan,
                'EN_P*': 0,
                'EP_N*': 0,
                'EP_P*': EP_test[1] if EP_test is not None else np.nan,
                'ENP_N*': N_star,
                'ENP_P*': P_star,
                'Trace': trace,
                'Determinant': det,
                'λ1': eigvals[0],
                'λ2': eigvals[1],
                'Stable': 'Yes' if stable else 'No',
                'Stability Type': stability_type
            })

df_comprehensive = pd.DataFrame(all_results)
print("\n" + df_comprehensive.to_string(index=False))
df_comprehensive.to_excel("comprehensive_results_all_parameters.xlsx", index=False)
print("\n✅ Saved: comprehensive_results_all_parameters.xlsx")

# =============================================================================
# SECTION 11: SUMMARY TABLE FOR BASELINE AND VARIATIONS
# =============================================================================
print("\n" + "=" * 60)
print("SUMMARY TABLE (Selected Scenarios)")
print("=" * 60)

scenarios = [
    {'name': 'BASELINE (Your Values)', 'params': baseline_params.copy()},
    {'name': 'Low Fear (f=0.003)', 'params': {**baseline_params, 'f': 0.003}},
    {'name': 'High Fear (f=0.015)', 'params': {**baseline_params, 'f': 0.015}},
    {'name': 'Low Refuge (m=0.15)', 'params': {**baseline_params, 'm': 0.15}},
    {'name': 'High Refuge (m=0.50)', 'params': {**baseline_params, 'm': 0.50}},
    {'name': 'Low Prey Growth (r=0.9)', 'params': {**baseline_params, 'r': 0.9}},
    {'name': 'High Prey Growth (r=1.6)', 'params': {**baseline_params, 'r': 1.6}},
    {'name': 'Low Predation (α=0.015)', 'params': {**baseline_params, 'alpha': 0.015}},
    {'name': 'High Predation (α=0.035)', 'params': {**baseline_params, 'alpha': 0.035}},
    {'name': 'Low Alt Prey (β=0.30)', 'params': {**baseline_params, 'beta': 0.30}},
    {'name': 'High Alt Prey (β=0.60)', 'params': {**baseline_params, 'beta': 0.60}},
    {'name': 'Low Pred Mortality (d=0.18)', 'params': {**baseline_params, 'd': 0.18}},
    {'name': 'High Pred Mortality (d=0.35)', 'params': {**baseline_params, 'd': 0.35}},
]

scenario_results = []
for sc in scenarios:
    p = sc['params']
    ENP_val = compute_ENP(p)

    if ENP_val is not None:
        N_star, P_star = ENP_val
        J = jacobian_matrix(N_star, P_star, p)
        trace = np.trace(J)
        det = np.linalg.det(J)
        eigvals = np.linalg.eigvals(J)

        if trace < 0 and det > 0:
            if trace**2 - 4*det < 0:
                stype = "Stable Focus"
            else:
                stype = "Stable Node"
        else:
            stype = "Unstable"

        scenario_results.append({
            'Scenario': sc['name'],
            'N*': round(N_star, 2),
            'P*': round(P_star, 2),
            'Trace': round(trace, 4),
            'Det': round(det, 4),
            'λ1': f"{eigvals[0]:.4f}",
            'λ2': f"{eigvals[1]:.4f}",
            'Stability': stype
        })
    else:
        scenario_results.append({
            'Scenario': sc['name'],
            'N*': 'NaN',
            'P*': 'NaN',
            'Trace': 'NaN',
            'Det': 'NaN',
            'λ1': 'NaN',
            'λ2': 'NaN',
            'Stability': 'No coexistence'
        })

df_scenarios = pd.DataFrame(scenario_results)
print("\n" + df_scenarios.to_string(index=False))
df_scenarios.to_excel("scenarios_summary.xlsx", index=False)
print("\n✅ Saved: scenarios_summary.xlsx")

# =============================================================================
# SECTION 12: SAVE ALL RESULTS
# =============================================================================
print("\n" + "=" * 60)
print("SAVING ALL RESULTS")
print("=" * 60)

df_stability = pd.DataFrame(stability_results)
df_stability.to_excel("stability_analysis_baseline.xlsx", index=False)
print("✅ Saved: stability_analysis_baseline.xlsx")

df_simulation = pd.DataFrame({'Time': t, 'Prey_N': N, 'Predator_P': P})
df_simulation.to_excel("simulation_data.xlsx", index=False)
print("✅ Saved: simulation_data.xlsx")

df_params = pd.DataFrame({
    'Parameter': list(baseline_params.keys()),
    'Your_Value': list(baseline_params.values()),
    'Description': [
        'Prey growth rate (yr⁻¹)',
        'Prey carrying capacity (tonnes)',
        'Prey background mortality (yr⁻¹)',
        'Predation rate (tonnes⁻¹ yr⁻¹)',
        'Refuge proportion',
        'Fear intensity (tonnes⁻¹)',
        'Conversion efficiency',
        'Alternative prey growth rate (yr⁻¹)',
        'Alternative prey carrying capacity (tonnes)',
        'Predator mortality (yr⁻¹)'
    ]
})
df_params.to_excel("parameters_your_values.xlsx", index=False)
print("✅ Saved: parameters_your_values.xlsx")

df_ranges = pd.DataFrame([{
    'Parameter': info['label'],
    'Low': info['Low'],
    'Medium': info['Medium'],
    'High': info['High']
} for param_name, info in parameter_sets.items()])
df_ranges.to_excel("parameter_ranges_low_medium_high.xlsx", index=False)
print("✅ Saved: parameter_ranges_low_medium_high.xlsx")

# =============================================================================
# SECTION 13: FINAL SUMMARY
# =============================================================================
print("\n" + "=" * 80)
print("COMPREHENSIVE ANALYSIS COMPLETE")
print("=" * 80)

e0_str = f"({E0[0]:.2f}, {E0[1]:.2f})"
en_str = f"({EN[0]:.2f}, 0)" if EN is not None else "Not feasible"
ep_str = f"(0, {EP[1]:.2f})" if EP is not None else "Not feasible"
enp_str = f"({ENP[0]:.2f}, {ENP[1]:.2f})" if ENP is not None else "Not feasible"

if ENP is not None and len(stability_results) > 0:
    final_result = stability_results[-1]
    trace_val = final_result['trace']
    det_val = final_result['det']
    class_val = final_result['classification']
    stable_val = final_result['stable']
else:
    trace_val = det_val = class_val = stable_val = "N/A"

print(f"""
┌─────────────────────────────────────────────────────────────────────────────┐
│                    COMPLETE RESULTS SUMMARY (YOUR VALUES)                    │
├─────────────────────────────────────────────────────────────────────────────┤
│ EQUILIBRIUM POINTS (YOUR PARAMETER VALUES)                                   │
│   • E0 (Trivial):                    {e0_str}                                │
│   • EN (Prey-only):                  {en_str}                                │
│   • EP (Predator-only):              {ep_str}                                │
│   • ENP (Coexistence):               {enp_str}                               │
├─────────────────────────────────────────────────────────────────────────────┤
│ STABILITY AT COEXISTENCE (ENP)                                               │
│   • Trace tr(J):                     {trace_val}                             │
│   • Determinant det(J):              {det_val}                               │
│   • Classification:                  {class_val}                             │
│   • Stable:                          {stable_val}                            │
├─────────────────────────────────────────────────────────────────────────────┤
│ GENERATED FIGURES (NO MAIN TITLES - ADD YOUR OWN IN LATEX):                  │
│   • figure1a_e0_timeseries.png       - E0 (Trivial) time series curves      │
│   • figure1b_en_timeseries.png       - EN (Prey-only) time series curves    │
│   • figure1c_ep_timeseries.png       - EP (Predator-only) time series curves│
│   • figure1d_enp_timeseries.png      - ENP (Coexistence) time series curves │
│   • figure2_timeseries.png           - Baseline time series                 │
│   • figure3_phase_plane.png          - Phase plane with all equilibria      │
│   • figure4_sensitivity_coexistence.png - Sensitivity of ENP to parameters  │
│   • figure5_trace_det_sensitivity.png - Trace & determinant sensitivity     │
├─────────────────────────────────────────────────────────────────────────────┤
│ GENERATED EXCEL FILES:                                                       │
│   • comprehensive_results_all_parameters.xlsx - ALL parameters (L/M/H)      │
│   • scenarios_summary.xlsx           - 13 scenarios summary                 │
│   • stability_analysis_baseline.xlsx - Jacobian and eigenvalues             │
│   • simulation_data.xlsx             - Time series data                     │
│   • parameters_your_values.xlsx      - Your parameter values                │
│   • parameter_ranges_low_medium_high.xlsx - L/M/H ranges for all parameters │
└─────────────────────────────────────────────────────────────────────────────┘
""")

print("\n" + "=" * 80)
print("ALL ANALYSES COMPLETED SUCCESSFULLY!")
print("All parameter values have been replaced with your provided values!")
print("All figure main titles have been removed - you can add your own in LaTeX!")
print("Time series curves for E0, EN, EP, and ENP have been generated!")
print("=" * 80)
